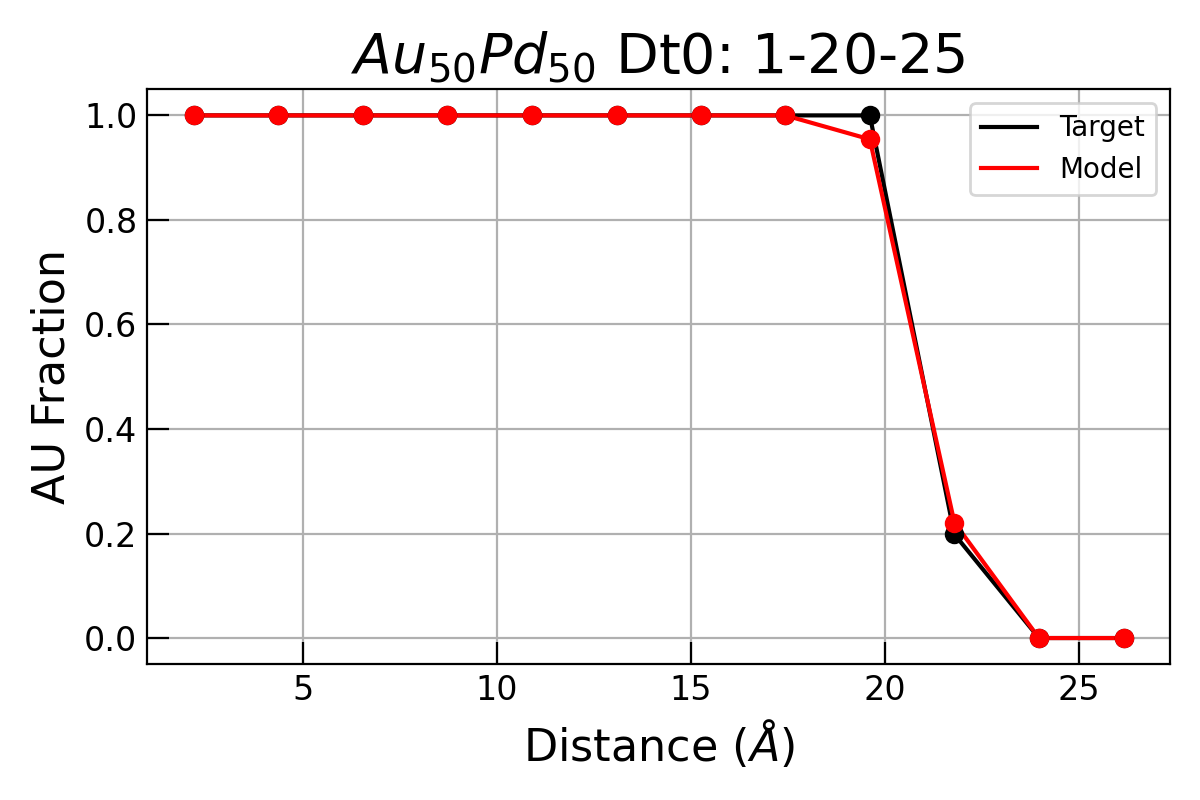

Values plotted in this chart, from the file beside it:
bin_custom, AU, PD, MMC_AU
2.18, 1.0, 0.0, 1
4.36, 1.0, 0.0, 1
6.54, 1.0, 0.0, 1
8.72, 1.0, 0.0, 1
10.9, 1.0, 0.0, 1
13.08, 1.0, 0.0, 1
15.25, 1.0, 0.0, 1
17.43, 1.0, 0.0, 1
19.61, 0.9542, 0.04576, 1
21.79, 0.221, 0.779, 0.1985
23.97, 0.0, 1.0, 0
26.15, 0.0, 1.0, 0
